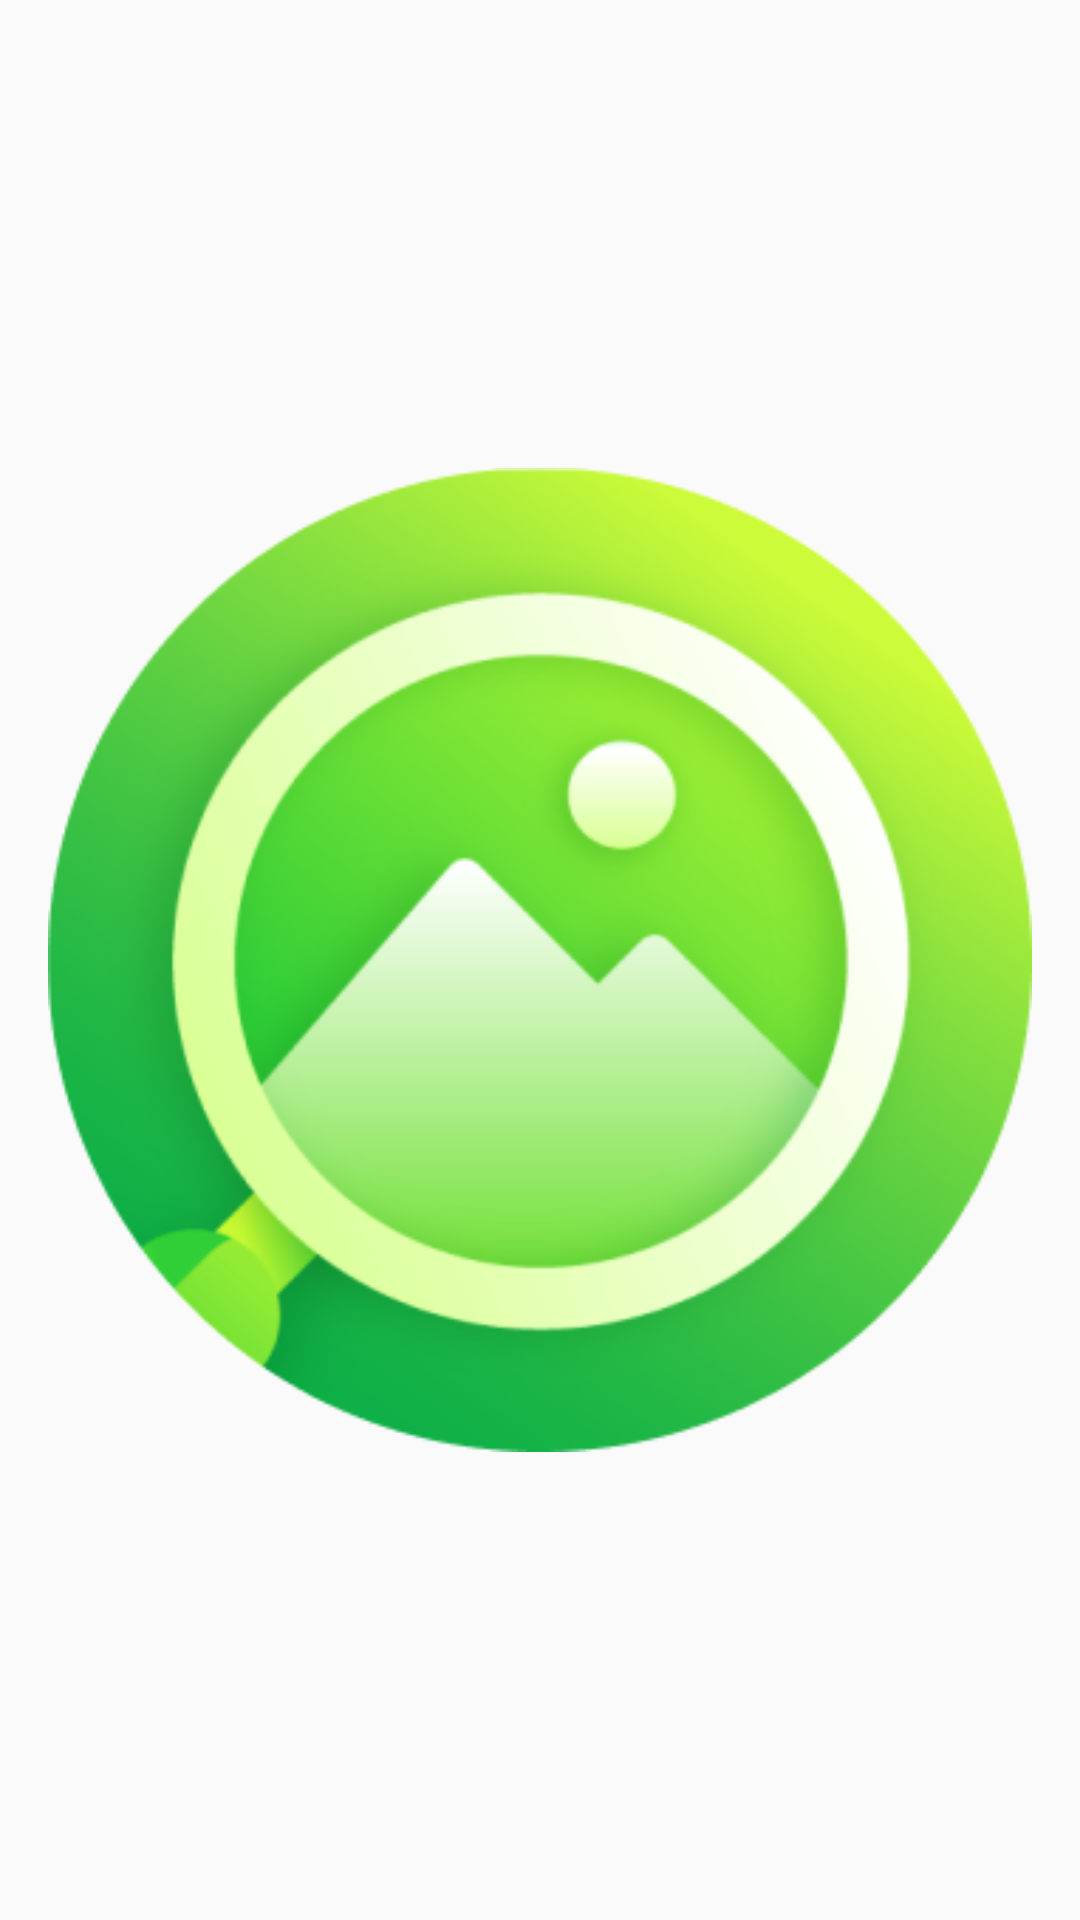

Produce the Android XML layout that renders to this screen, including the resource entries it uses.
<!-- AndroidManifest.xml: application theme AppTheme -->
<!-- res/layout/vi_sca.xml -->
<?xml version="1.0" encoding="utf-8"?>
<FrameLayout android:layout_width="fill_parent" android:layout_height="fill_parent"
  xmlns:android="http://schemas.android.com/apk/res/android" xmlns:app="http://schemas.android.com/apk/res-auto">
    <ImageView android:id="@id/outer_image_view" android:layout_width="fill_parent" android:layout_height="fill_parent" app:srcCompat="@drawable/ic_vector_scan_idle_circle" />
    <ImageView android:id="@id/inner_image_view" android:padding="16dp" android:layout_width="fill_parent" android:layout_height="fill_parent" app:srcCompat="@drawable/scan_scan" />
</FrameLayout>
<!-- resources referenced by this layout -->
<resources>
  <color name="colorAccent">#ff03dac5</color>
  <color name="colorPrimary">#9CEEA4</color>
  <color name="colorPrimaryDark">#C9FFCE</color>
  <style name="Theme.AppCompat.Light" parent="@style/Base.Theme.AppCompat.Light" />
  <style name="Base.Theme.AppCompat.Light" parent="@style/Base.V7.Theme.AppCompat.Light" />
  <style name="Widget.AppCompat.TextView" parent="@style/Base.Widget.AppCompat.TextView" />
  <style name="Widget.AppCompat.Light.ActionButton" parent="@style/Widget.AppCompat.ActionButton" />
  <style name="Widget.AppCompat.ActionMode" parent="@style/Base.Widget.AppCompat.ActionMode" />
  <style name="AlertDialog.AppCompat.Light" parent="@style/Base.AlertDialog.AppCompat.Light" />
  <style name="Widget.AppCompat.ButtonBar" parent="@style/Base.Widget.AppCompat.ButtonBar" />
  <style name="Widget.AppCompat.Button" parent="@style/Base.Widget.AppCompat.Button" />
  <style name="Widget.AppCompat.Button.Small" parent="@style/Base.Widget.AppCompat.Button.Small" />
  <color name="accent_material_light">@color/material_deep_teal_500</color>
  <color name="background_floating_material_light">@android:color/white</color>
  <color name="button_material_light">#ffd6d7d7</color>
  <color name="ripple_material_light">#1f000000</color>
  <color name="error_color_material_light">#ffff5722</color>
  <color name="primary_material_light">@color/material_grey_100</color>
  <color name="primary_dark_material_light">@color/material_grey_600</color>
  <style name="ThemeOverlay.AppCompat.Dialog" parent="@style/Base.ThemeOverlay.AppCompat.Dialog" />
  <style name="Widget.AppCompat.EditText" parent="@style/Base.Widget.AppCompat.EditText" />
  <style name="Widget.AppCompat.ImageButton" parent="@style/Base.Widget.AppCompat.ImageButton" />
  <style name="Widget.AppCompat.ListMenuView" parent="@style/Base.Widget.AppCompat.ListMenuView" />
  <style name="Theme.AppCompat.CompactMenu" parent="@style/Base.Theme.AppCompat.CompactMenu" />
  <style name="Widget.AppCompat.Light.PopupMenu" parent="@style/Base.Widget.AppCompat.Light.PopupMenu" />
  <style name="Widget.AppCompat.RatingBar" parent="@style/Base.Widget.AppCompat.RatingBar" />
  <style name="Widget.AppCompat.RatingBar.Small" parent="@style/Base.Widget.AppCompat.RatingBar.Small" />
  <style name="Widget.AppCompat.Light.SearchView" parent="@style/Widget.AppCompat.SearchView" />
  <style name="Widget.AppCompat.SeekBar" parent="@style/Base.Widget.AppCompat.SeekBar" />
  <style name="Widget.AppCompat.Spinner" parent="@style/Base.Widget.AppCompat.Spinner" />
  <style name="TextAppearance.AppCompat.Subhead" parent="@style/Base.TextAppearance.AppCompat.Subhead" />
  <style name="TextAppearance.AppCompat.Body1" parent="@style/Base.TextAppearance.AppCompat.Body1" />
  <style name="Widget.AppCompat.Toolbar" parent="@style/Base.Widget.AppCompat.Toolbar" />
  <color name="foreground_material_dark">@android:color/white</color>
  <color name="foreground_material_light">@android:color/black</color>
  <color name="background_material_light">@color/material_grey_50</color>
  <style name="TextAppearance.AppCompat" parent="@style/Base.TextAppearance.AppCompat" />
  <style name="TextAppearance.AppCompat.Inverse" parent="@style/Base.TextAppearance.AppCompat.Inverse" />
  <style name="TextAppearance.AppCompat.Large" parent="@style/Base.TextAppearance.AppCompat.Large" />
  <style name="TextAppearance.AppCompat.Medium" parent="@style/Base.TextAppearance.AppCompat.Medium" />
  <style name="TextAppearance.AppCompat.Small" parent="@style/Base.TextAppearance.AppCompat.Small" />
  <color name="highlighted_text_material_light">#66009688</color>
  <color name="highlighted_text_material_dark">#6680cbc4</color>
  <style name="Base.Widget.AppCompat.TextView" parent="@android:style/Widget.TextView" />
  <style name="Widget.AppCompat.ActionButton" parent="@style/Base.Widget.AppCompat.ActionButton" />
  <style name="Base.AlertDialog.AppCompat.Light" parent="@style/Base.AlertDialog.AppCompat" />
</resources>
